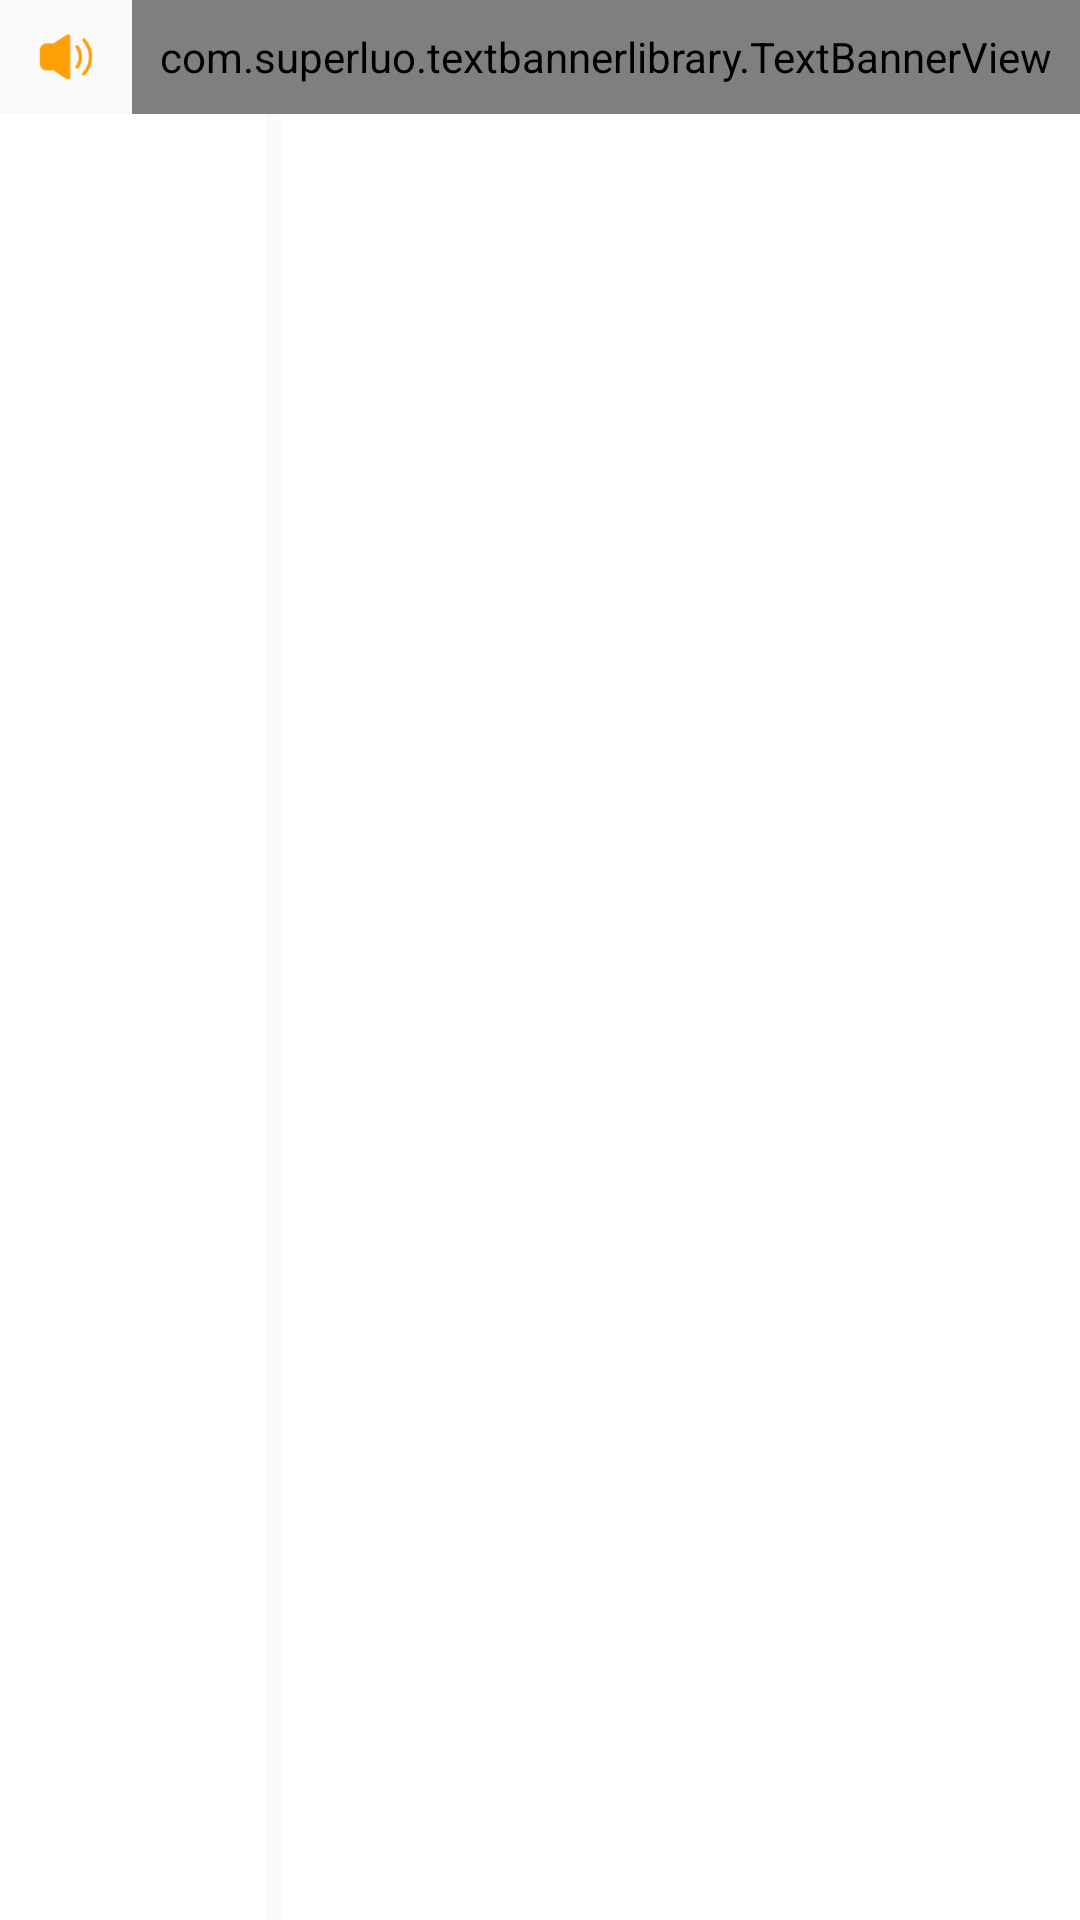

Android layout source for this screen:
<!-- AndroidManifest.xml: application theme AppTheme -->
<!-- res/layout/fragment_project.xml -->
<?xml version="1.0" encoding="utf-8"?>
<LinearLayout xmlns:android="http://schemas.android.com/apk/res/android"
    xmlns:app="http://schemas.android.com/apk/res-auto"
    android:layout_width="match_parent"
    android:layout_height="match_parent"
    android:orientation="vertical">

    <LinearLayout
        android:layout_width="match_parent"
        android:layout_height="wrap_content"
        android:orientation="horizontal">

        <ImageView
            android:layout_width="wrap_content"
            android:layout_height="wrap_content"
            android:layout_gravity="center"
            android:layout_marginLeft="10dp"
            android:padding="3dp"
            android:src="@mipmap/laba" />

        <com.superluo.textbannerlibrary.TextBannerView
            android:id="@+id/tv_banner"
            android:layout_width="match_parent"
            android:layout_height="38dp"
            android:layout_marginLeft="@dimen/dp_10"
            app:setDirection="bottom_to_top"
            app:setTextSize="@dimen/sp_12"
            app:setGravity="left"
            app:setTextColor="@color/main_color"
            app:setAnimDuration="1000"/>

        

    </LinearLayout>


    <LinearLayout
        android:layout_width="match_parent"
        android:layout_height="match_parent"
        android:orientation="horizontal"
        android:weightSum="4">

        <android.support.v7.widget.RecyclerView
            android:id="@+id/rv_sort"
            android:layout_width="0dp"
            android:layout_height="match_parent"
            android:layout_weight="1"
            android:background="@color/white" />

        <FrameLayout
            android:background="@color/white"
            android:layout_marginLeft="@dimen/dp_5"
            android:id="@+id/lin_fragment"
            android:layout_width="0dp"
            android:layout_height="match_parent"
            android:layout_weight="3">
        </FrameLayout>

    </LinearLayout>


</LinearLayout>
<!-- resources referenced by this layout -->
<resources>
  <color name="main_color">#FF1C81D1</color>
  <color name="white">#ffffff</color>
  <dimen name="dp_10">10dp</dimen>
  <dimen name="dp_5">5dp</dimen>
  <dimen name="sp_12">12sp</dimen>
  <!-- mipmap laba: png bitmap (mipmap-xxhdpi, 1957 bytes) -->
  <style name="AppTheme" parent="Theme.AppCompat.Light.DarkActionBar">
          
          
          
          
  
          <item name="windowActionBar">false</item>
          <item name="windowNoTitle">true</item>
  
      </style>
</resources>
